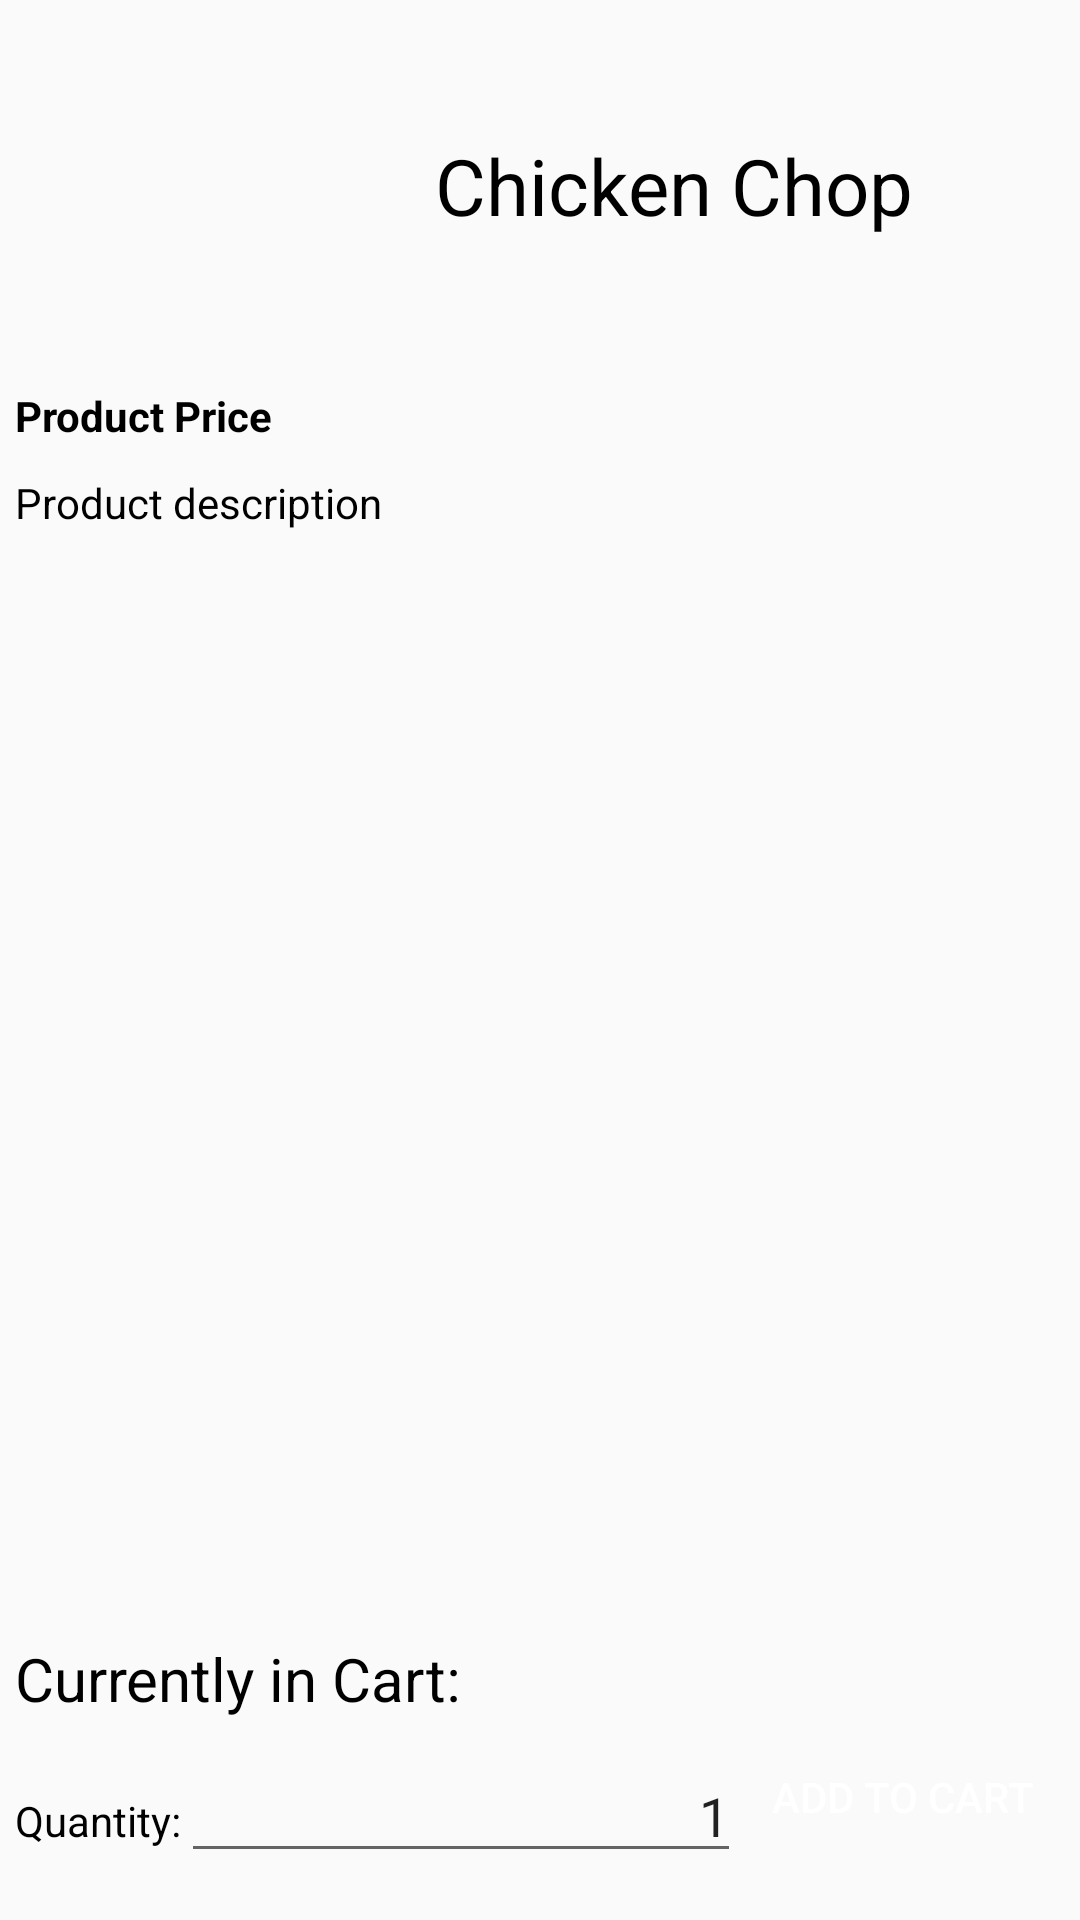

Reconstruct the res/layout file that produces this screen, plus the resources it refers to.
<!-- AndroidManifest.xml: application theme AppTheme -->
<!-- res/layout/activity_product_details.xml -->
<?xml version="1.0" encoding="utf-8"?>
<LinearLayout xmlns:android="http://schemas.android.com/apk/res/android"
    android:layout_height="fill_parent" android:layout_width="fill_parent"
    android:orientation="vertical">

    <LinearLayout
        android:id="@+id/LinearLayoutHeader"
        android:layout_width="wrap_content"
        android:layout_height="wrap_content"
        android:orientation="horizontal" >

        <ImageView
            android:id="@+id/ImageViewProduct"
            android:layout_width="130dp"
            android:layout_height="114dp"
            android:layout_margin="5dip"
            android:adjustViewBounds="true"
            android:scaleType="fitXY"
            android:src="@mipmap/ic_launcher" >
        </ImageView>

        <TextView
            android:id="@+id/TextViewProductTitle"
            android:layout_width="wrap_content"
            android:layout_height="wrap_content"
            android:layout_gravity="center"
            android:layout_margin="5dip"
            android:text="Chicken Chop"
            android:textColor="#000000"
            android:textSize="26dip" >
        </TextView>
    </LinearLayout>

    <TextView
        android:layout_height="wrap_content"
        android:id="@+id/TextViewProductPrice"
        android:layout_width="fill_parent"
        android:layout_margin="5dip"
        android:textColor="#000000"
        android:text="Product Price"
        android:textStyle="bold"/>


    <TextView
        android:layout_height="wrap_content"
        android:id="@+id/TextViewProductDetails"
        android:layout_width="fill_parent"
        android:layout_margin="5dip"
        android:layout_weight="1"
        android:textColor="#000000"
        android:text="Product description"/>

    <LinearLayout
        android:layout_height="wrap_content"
        android:layout_width="fill_parent"
        android:id="@+id/linearLayoutCurrentlyInCart">

        <TextView
            android:id="@+id/textViewCurrentlyInCart"
            android:layout_width="wrap_content"
            android:layout_height="wrap_content"
            android:textSize="20dip"
            android:textColor="#000000"
            android:text="Currently in Cart:"
            android:layout_margin="5dip"/>
    </LinearLayout>


    <LinearLayout
        android:layout_height="wrap_content"
        android:layout_width="fill_parent"
        android:id="@+id/linearLayoutAddLayout"
        android:orientation="horizontal"
        android:layout_margin="5dip">

        <TextView
            android:id="@+id/textView1"
            android:layout_width="wrap_content"
            android:layout_height="wrap_content"
            android:text="Quantity:"
            android:textColor="#000000"/>

        <EditText
            android:id="@+id/editTextQuantity"
            android:layout_width="wrap_content"
            android:layout_height="wrap_content"
            android:layout_weight="0.01"
            android:gravity="right"
            android:inputType="number"
            android:text="1" >
        </EditText>

        <Button
            android:id="@+id/ButtonAddToCart"
            android:layout_gravity="right"
            android:layout_width="wrap_content"
            android:layout_margin="10dp"
            android:layout_height="32dp"
            android:background="@drawable/button_bg"
            android:textColor="@color/white"
            android:text="Add to Cart"/>
    </LinearLayout>
</LinearLayout>
<!-- resources referenced by this layout -->
<resources>
  <color name="white">#FFFFFF</color>
  <style name="AppTheme" parent="Theme.AppCompat.Light.DarkActionBar">
          <item name="colorPrimary">@color/sunglo</item>
          <item name="colorAccent">@color/purple</item>
          <item name="android:titleTextStyle">@android:color/white</item>
      </style>
  <color name="sunglo">#E26A6A</color>
  <color name="purple">#BE90D4</color>
</resources>
